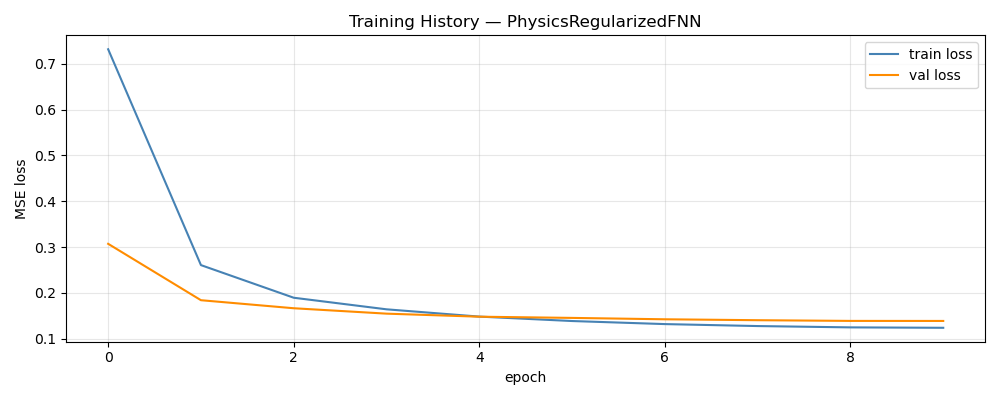

The data file committed next to this chart (first rows):
epoch, train_loss, val_loss, train_rmse, val_rmse
1, 0.7317, 0.3073, 0.7899, 0.1329
2, 0.2608, 0.1843, 0.4766, 0.1003
3, 0.1896, 0.1667, 0.4063, 0.09517
4, 0.1644, 0.1549, 0.3771, 0.09168
5, 0.1485, 0.1483, 0.3575, 0.08975
6, 0.1388, 0.1456, 0.3449, 0.08839
7, 0.1322, 0.1426, 0.336, 0.0874
8, 0.1278, 0.1406, 0.33, 0.08663
9, 0.125, 0.1391, 0.3261, 0.08618
10, 0.1241, 0.139, 0.3247, 0.08605
